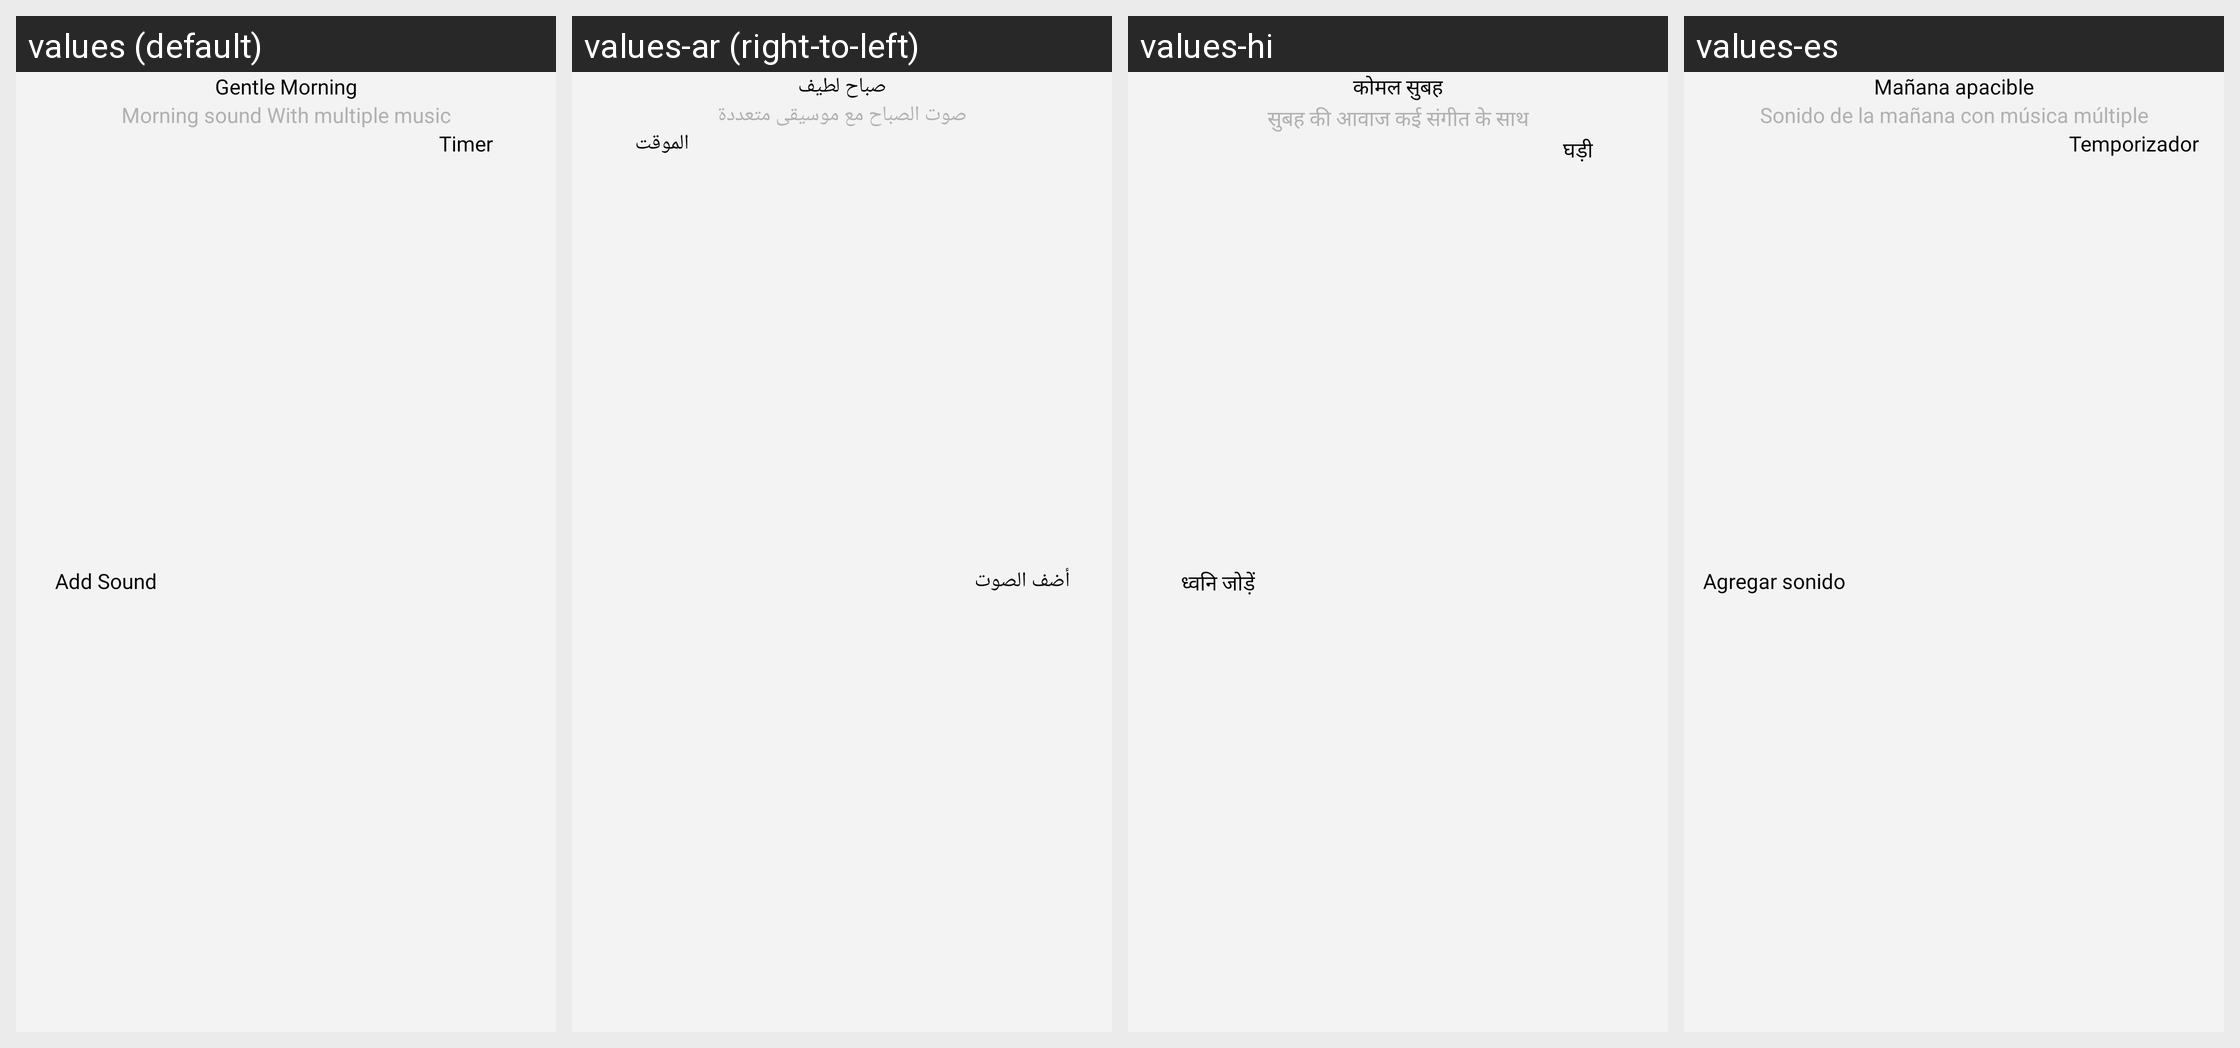

For this localized Android screen grid, give each drawn string resource with its value in every locale shown.
Android screen res/layout/bottomsheetdialog.xml rendered under 4 locales, left to right: values (default), values-ar (right-to-left), values-hi, values-es. Device: Nexus 5 (rendered at 1080×1920; each locale shown at half size, 540×960, under a caption strip naming it); theme Theme.MeditationSoundMixture.
Strings drawn on this screen, with the default value and each locale's value (text and hints the layout hard-codes, and strings that could not be matched under every locale, appear in the picture but are not listed):

gentle_morning
  values: Gentle Morning
  values-ar: صباح لطيف
  values-hi: कोमल सुबह
  values-es: Mañana apacible

morning_sound_with_multiple_music
  values: Morning sound With multiple music
  values-ar: صوت الصباح مع موسيقى متعددة
  values-hi: सुबह की आवाज कई संगीत के साथ
  values-es: Sonido de la mañana con música múltiple

add_sound
  values: Add Sound
  values-ar: أضف الصوت
  values-hi: ध्वनि जोड़ें
  values-es: Agregar sonido

timer
  values: Timer
  values-ar: الموقت
  values-hi: घड़ी
  values-es: Temporizador
